The GitHub repository dakshhkhatri/HelmVision contains a labelled image folder "dataset" with 2 categories: helmet, no helmet. Examples follow, each with its label.

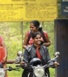
Label: no helmet

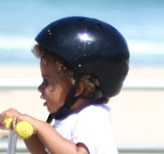
Label: helmet

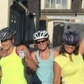
Label: helmet

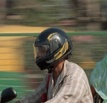
Label: helmet

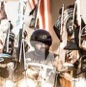
Label: helmet

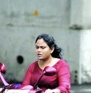
Label: no helmet
